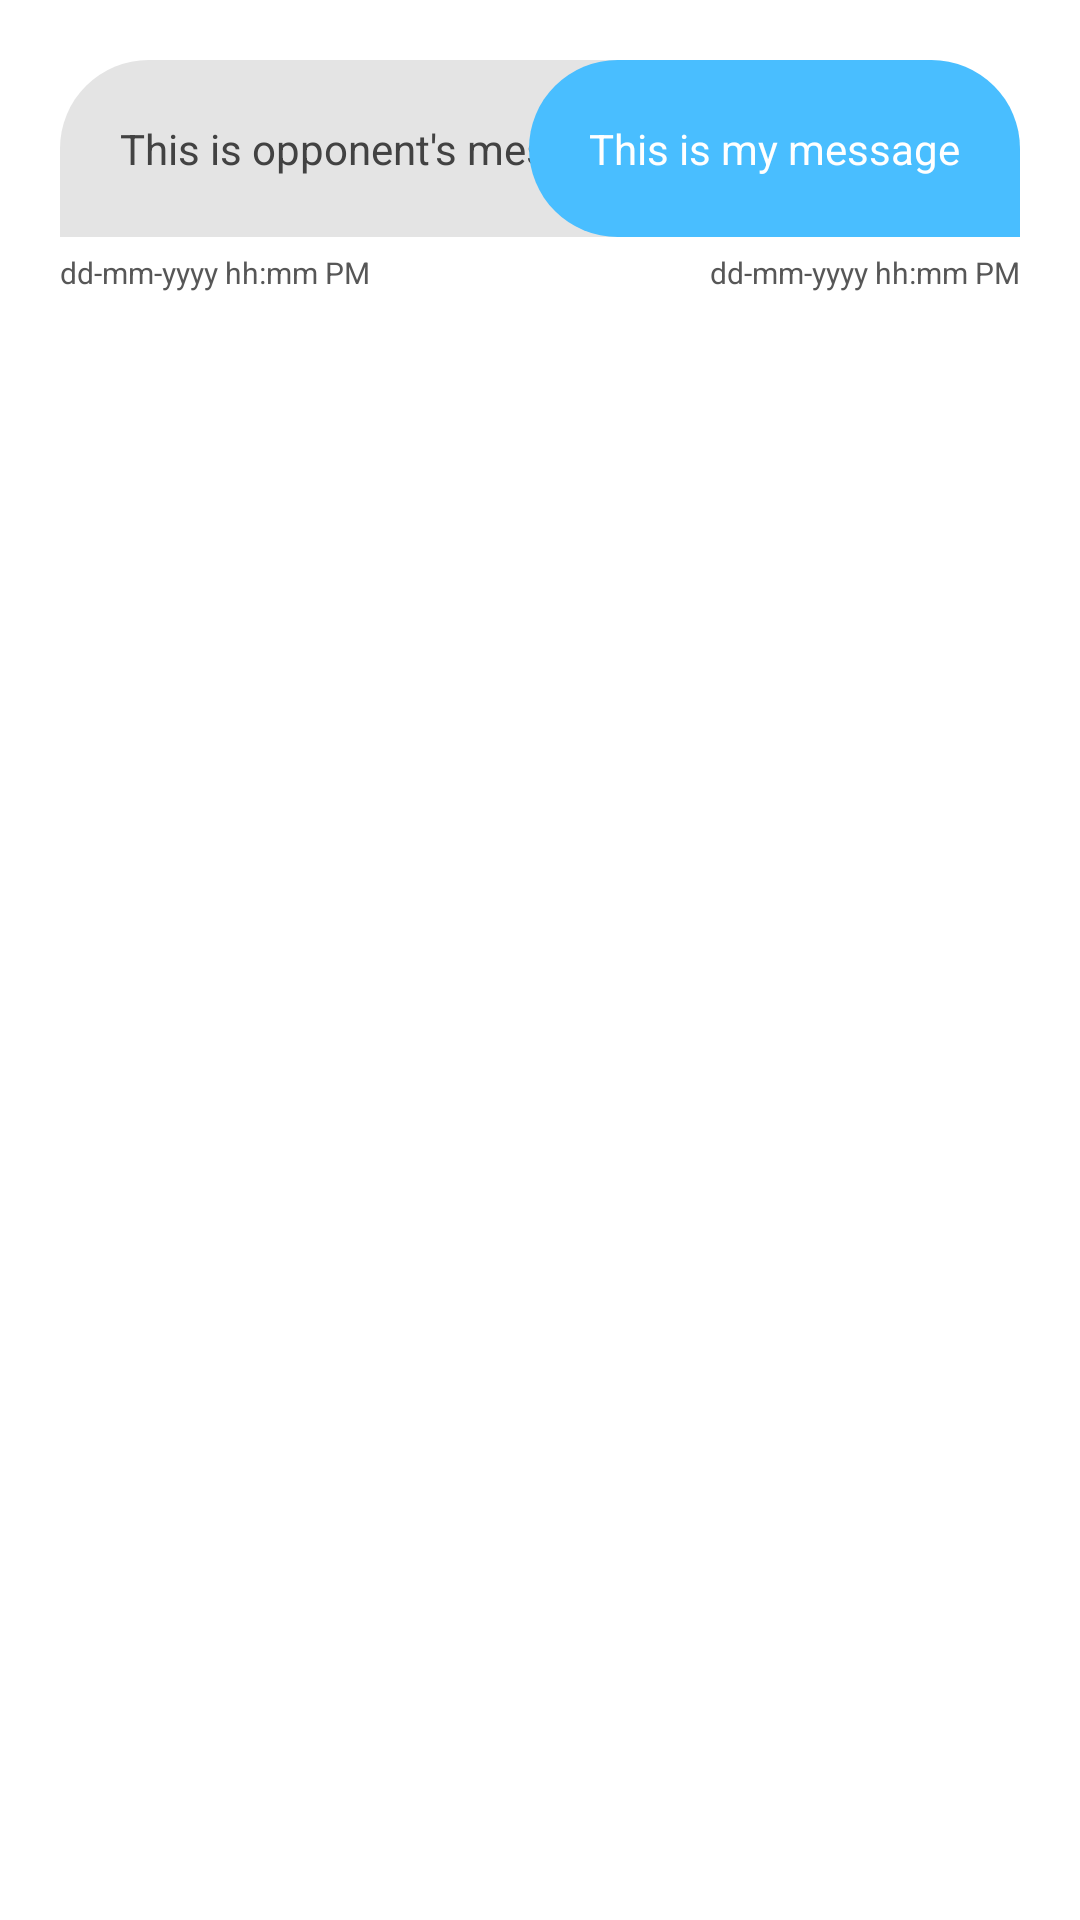

The Android layout XML behind this screen, and the referenced resources:
<!-- AndroidManifest.xml: application theme Theme.Atleta -->
<!-- res/layout/chat_adapter_layout.xml -->
<?xml version="1.0" encoding="utf-8"?>
<RelativeLayout xmlns:android="http://schemas.android.com/apk/res/android"
    android:layout_width="match_parent"
    android:layout_height="match_parent">

    <RelativeLayout
        android:layout_marginTop="20dp"
        android:layout_width="match_parent"
        android:layout_height="wrap_content">

        <LinearLayout
            android:orientation="vertical"
            android:id="@+id/oppoLayout"
            android:layout_marginStart="20dp"
            android:layout_width="wrap_content"
            android:layout_height="wrap_content"
            android:layout_marginEnd="50dp">
            
            <TextView
                android:id="@+id/oppoMessage"
               android:padding="20dp"
                android:background="@drawable/opo_msg_back"
                android:layout_width="wrap_content"
                android:layout_height="wrap_content"
                android:textColor="#424242"
                android:text="This is opponent's message"/>

            <TextView
                android:id="@+id/oppoMsgTime"
                android:layout_width="wrap_content"
                android:layout_height="wrap_content"
                android:layout_marginTop="5dp"
                android:text="dd-mm-yyyy hh:mm PM"
                android:textColor="#575757"
                android:textSize="10sp" />
        </LinearLayout>


        <LinearLayout
            android:layout_alignParentEnd="true"
            android:orientation="vertical"
            android:id="@+id/myLayout"
            android:layout_marginEnd="20dp"
            android:layout_width="wrap_content"
            android:layout_height="wrap_content"
            android:layout_marginStart="50dp">

            <TextView
                android:id="@+id/myMessage"
                android:padding="20dp"
                android:background="@drawable/my_msg_back"
                android:layout_width="wrap_content"
                android:layout_height="wrap_content"
                android:textColor="#ffffff"
                android:text="This is my message"/>

            <TextView
                android:id="@+id/myMsgTime"
                android:layout_width="wrap_content"
                android:layout_height="wrap_content"
                android:layout_gravity="end"
                android:layout_marginTop="5dp"
                android:text="dd-mm-yyyy hh:mm PM"
                android:textColor="#575757"
                android:textSize="10sp" />
        </LinearLayout>
    </RelativeLayout>

</RelativeLayout>
<!-- resources referenced by this layout -->
<resources>
  <!-- drawable my_msg_back (drawable) -->
  <?xml version="1.0" encoding="utf-8"?>
  <shape xmlns:android="http://schemas.android.com/apk/res/android"
      android:shape="rectangle">
  
      <solid android:color="#49BEFF"/>
      <corners android:topRightRadius="100dp"
          android:topLeftRadius="100dp"
          android:bottomLeftRadius="100dp"/>
  
  
  </shape>
  <!-- drawable opo_msg_back (drawable) -->
  <?xml version="1.0" encoding="utf-8"?>
  <shape xmlns:android="http://schemas.android.com/apk/res/android"
      android:shape="rectangle">
  
      <solid android:color="#E4E4E4"/>
      <corners android:topRightRadius="100dp"
          android:topLeftRadius="100dp"
          android:bottomRightRadius="100dp"/>
  
  
  </shape>
  <style name="Theme.Atleta" parent="Theme.MaterialComponents.DayNight.NoActionBar">
          
          <item name="colorPrimary">#49BEFF</item>
          <item name="colorPrimaryVariant">@color/purple_700</item>
          <item name="colorOnPrimary">#0D5D98</item>
          
          <item name="colorSecondary">@color/teal_200</item>
          <item name="colorSecondaryVariant">@color/teal_700</item>
          <item name="colorOnSecondary">@color/black</item>
          
          <item name="android:statusBarColor" tools:targetApi="l">?attr/colorPrimaryVariant</item>
          
      </style>
  <!-- not gathered from this repository: default colours our renderer supplied (Android Studio template values) -->
  <color name="purple_700">#FF3700B3</color>
  <color name="teal_200">#FF03DAC5</color>
  <color name="teal_700">#FF018786</color>
  <color name="black">#FF000000</color>
</resources>
